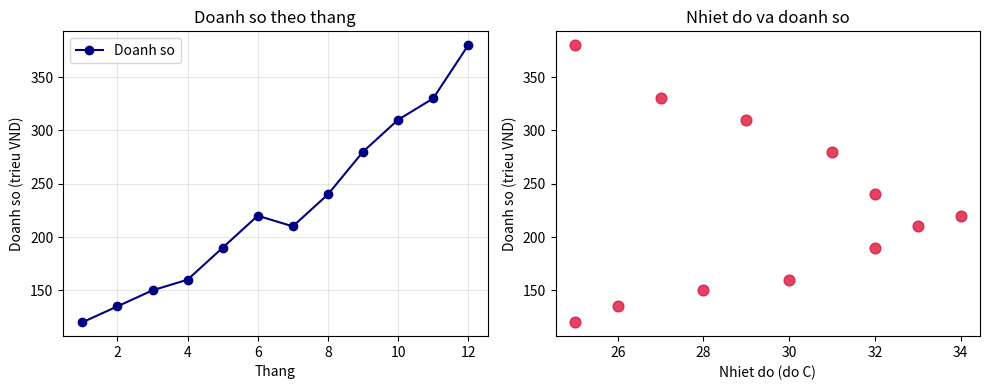

Reproduce this figure in Python.
import matplotlib.pyplot as plt
import numpy as np

months = np.arange(1, 13)
sales = np.array([120, 135, 150, 160, 190, 220,
                  210, 240, 280, 310, 330, 380])
temperature = np.array([25, 26, 28, 30, 32, 34,
                        33, 32, 31, 29, 27, 25])

fig, (ax1, ax2) = plt.subplots(1, 2, figsize=(10, 4))

ax1.plot(months, sales, marker='o', color='navy',
         label='Doanh so')
ax1.set_title('Doanh so theo thang')
ax1.set_xlabel('Thang')
ax1.set_ylabel('Doanh so (trieu VND)')
ax1.legend()
ax1.grid(True, alpha=0.3)

ax2.scatter(temperature, sales, color='crimson',
            s=60, alpha=0.8)
ax2.set_title('Nhiet do va doanh so')
ax2.set_xlabel('Nhiet do (do C)')
ax2.set_ylabel('Doanh so (trieu VND)')
plt.tight_layout()
plt.show()
